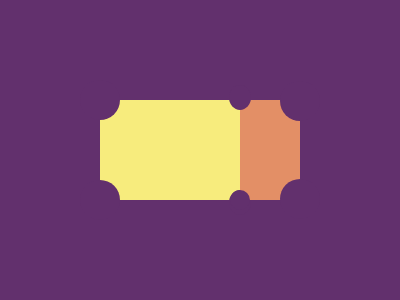

Write the HTML and CSS that draws this image.

  <div class = "base"></div>
  <div class = "base reverse"></div>
  <div class = "orange"></div>
  <div class = "orange orange-reverse"></div>
<style>
  body{
    background: #62306D;
    margin: 0;
  }
.orange{
    margin: 0px 0 0 240px;
    width: 60px;
    height: 50px;
    background: #E38F66;
    transform: translateY(-100px);
}

  .orange-reverse{
    rotate: 180deg;
    transform: translateY(100px) scaleX(-1);
  }

   .orange-reverse::before{
     position: absolute;
     content: '';
     width: 20px;
     height: 20px;
     border-radius: 50%;
     background: #62306D;
     transform: translateX(-10px) translateY(-10px);
   }

  .orange::after{
    content: '';
    position: absolute;
    width: 40px;
    height: 40px;
    border-radius: 50%;
    background: #62306D;
    transform: translateX(40px) translateY(-19px)
  }
  
  .base {
    margin: 100px 0 0 100px;
    width: 140px;
    height: 50px;
    background: #F7EC7D;
  }

  .base::before{
    position: absolute;
    content: '';
    width: 40px;
    height: 40px;
    border-radius: 50%;
    background: #62306D;
    margin: -20px;
  }

    .base::after{
    position: absolute;
    content: '';
    width: 22px;
    height: 25px;
    border-radius: 50%;
    background: #62306D;
    margin: -15px 129px;
    z-index: 2;
  }
  .reverse{
    rotate: 180deg;
    transform: scaleX(-1);
    margin-top: 0px;
  }
</style>
